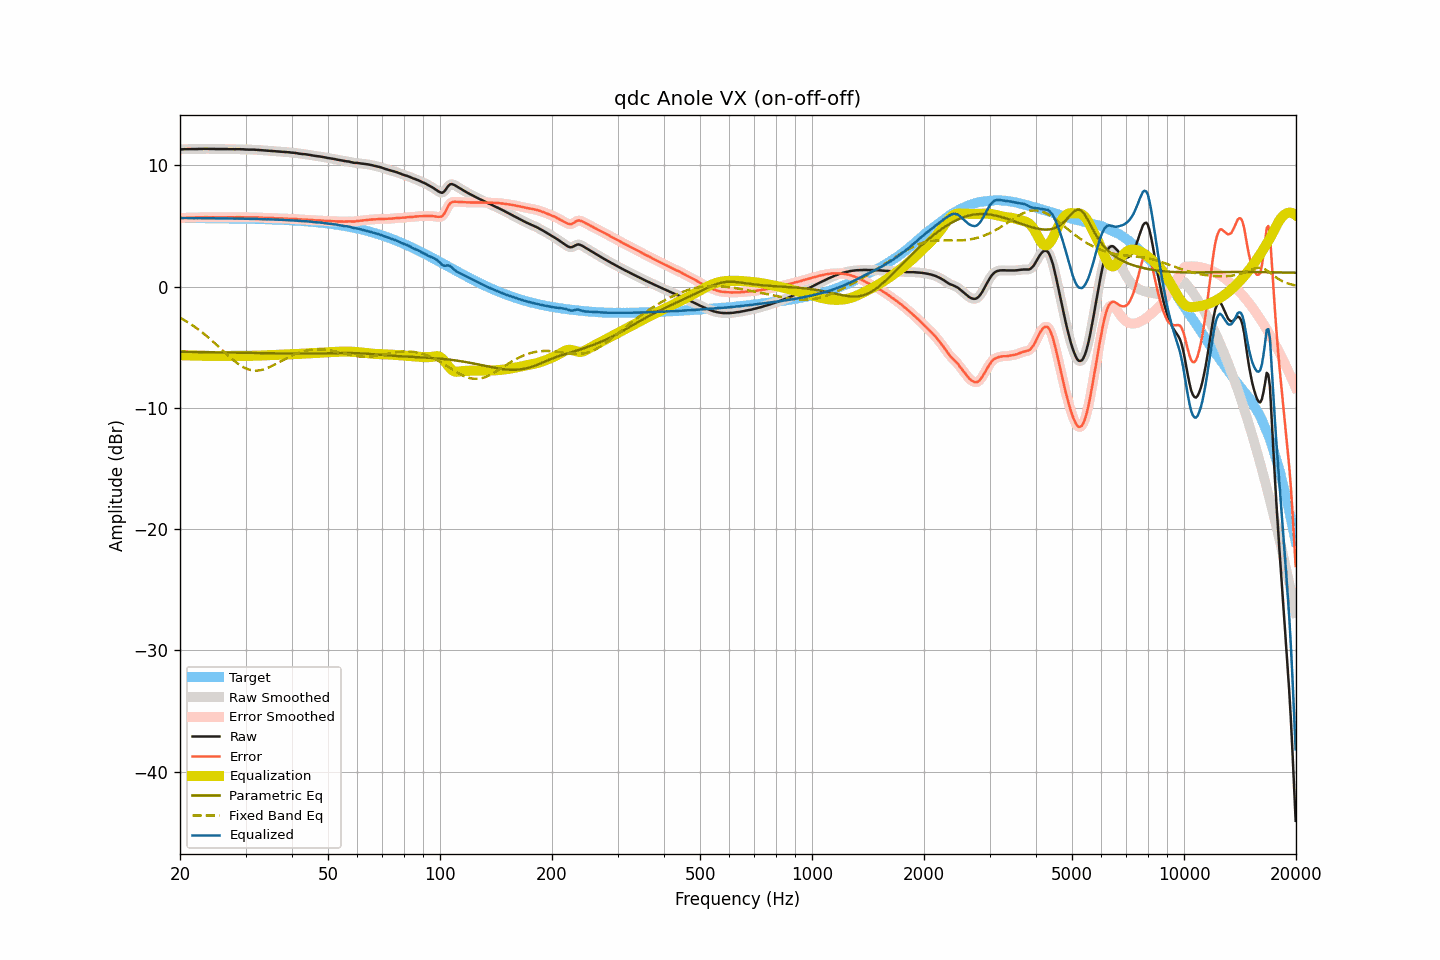

Source data for this figure (header and first rows):
frequency, raw, smoothed, error, error_smoothed, equalization, parametric_eq, fixed_band_eq, equalized_raw, equalized_smoothed, target
20.00, 11.31, 11.31, 5.66, 5.66, -5.66, -5.37, -2.57, 5.65, 5.64, 5.65
20.20, 11.31, 11.31, 5.66, 5.66, -5.67, -5.38, -2.64, 5.64, 5.65, 5.65
20.40, 11.32, 11.32, 5.67, 5.67, -5.67, -5.38, -2.71, 5.65, 5.65, 5.65
20.61, 11.33, 11.33, 5.68, 5.68, -5.67, -5.38, -2.79, 5.66, 5.65, 5.65
20.81, 11.33, 11.33, 5.68, 5.68, -5.68, -5.38, -2.87, 5.65, 5.65, 5.65
21.02, 11.33, 11.33, 5.68, 5.68, -5.68, -5.38, -2.95, 5.65, 5.65, 5.65
21.23, 11.33, 11.33, 5.68, 5.68, -5.68, -5.39, -3.04, 5.65, 5.65, 5.65
21.44, 11.33, 11.33, 5.68, 5.68, -5.69, -5.39, -3.12, 5.64, 5.64, 5.65
21.66, 11.33, 11.33, 5.68, 5.68, -5.69, -5.39, -3.21, 5.64, 5.64, 5.64
21.87, 11.33, 11.33, 5.69, 5.69, -5.69, -5.39, -3.30, 5.64, 5.64, 5.64
22.09, 11.34, 11.34, 5.70, 5.69, -5.69, -5.39, -3.40, 5.64, 5.64, 5.64
22.31, 11.34, 11.34, 5.70, 5.70, -5.70, -5.40, -3.49, 5.64, 5.64, 5.64
22.54, 11.35, 11.35, 5.71, 5.70, -5.70, -5.40, -3.59, 5.64, 5.64, 5.64
22.76, 11.35, 11.35, 5.71, 5.71, -5.71, -5.40, -3.69, 5.64, 5.64, 5.64
22.99, 11.35, 11.35, 5.71, 5.71, -5.71, -5.40, -3.80, 5.64, 5.64, 5.64
23.22, 11.36, 11.36, 5.72, 5.72, -5.72, -5.40, -3.90, 5.64, 5.64, 5.64
23.45, 11.36, 11.36, 5.72, 5.72, -5.72, -5.41, -4.01, 5.64, 5.64, 5.64
23.69, 11.36, 11.36, 5.72, 5.72, -5.72, -5.41, -4.12, 5.64, 5.64, 5.64
23.92, 11.35, 11.35, 5.71, 5.72, -5.72, -5.41, -4.24, 5.63, 5.63, 5.64
24.16, 11.35, 11.35, 5.72, 5.72, -5.72, -5.41, -4.35, 5.63, 5.63, 5.63
24.40, 11.35, 11.35, 5.72, 5.72, -5.72, -5.41, -4.47, 5.63, 5.63, 5.63
24.65, 11.35, 11.35, 5.72, 5.71, -5.71, -5.42, -4.59, 5.63, 5.63, 5.63
24.89, 11.34, 11.34, 5.71, 5.71, -5.71, -5.42, -4.71, 5.63, 5.63, 5.63
25.14, 11.34, 11.34, 5.71, 5.71, -5.71, -5.42, -4.83, 5.63, 5.63, 5.63
25.39, 11.34, 11.34, 5.71, 5.71, -5.71, -5.42, -4.95, 5.63, 5.63, 5.63
25.65, 11.34, 11.34, 5.71, 5.71, -5.71, -5.43, -5.08, 5.63, 5.63, 5.63
25.91, 11.34, 11.34, 5.71, 5.71, -5.71, -5.43, -5.20, 5.63, 5.63, 5.62
26.16, 11.34, 11.34, 5.72, 5.72, -5.71, -5.43, -5.33, 5.62, 5.63, 5.62
26.43, 11.34, 11.34, 5.72, 5.72, -5.71, -5.43, -5.45, 5.62, 5.62, 5.62
26.69, 11.34, 11.34, 5.72, 5.72, -5.71, -5.44, -5.57, 5.62, 5.62, 5.62
26.96, 11.33, 11.33, 5.71, 5.71, -5.71, -5.44, -5.69, 5.61, 5.62, 5.62
27.23, 11.33, 11.33, 5.71, 5.71, -5.72, -5.44, -5.81, 5.61, 5.62, 5.62
27.50, 11.33, 11.33, 5.71, 5.71, -5.72, -5.44, -5.93, 5.61, 5.61, 5.61
27.77, 11.33, 11.33, 5.72, 5.71, -5.72, -5.45, -6.04, 5.61, 5.61, 5.61
28.05, 11.32, 11.33, 5.71, 5.72, -5.72, -5.45, -6.15, 5.60, 5.61, 5.61
28.33, 11.33, 11.33, 5.72, 5.72, -5.72, -5.45, -6.26, 5.61, 5.61, 5.61
28.62, 11.33, 11.33, 5.72, 5.72, -5.72, -5.45, -6.36, 5.61, 5.61, 5.61
28.90, 11.33, 11.33, 5.73, 5.72, -5.72, -5.46, -6.45, 5.61, 5.61, 5.60
29.19, 11.32, 11.32, 5.72, 5.72, -5.72, -5.46, -6.54, 5.60, 5.61, 5.60
29.48, 11.32, 11.32, 5.72, 5.72, -5.72, -5.46, -6.61, 5.60, 5.60, 5.60
29.78, 11.31, 11.31, 5.71, 5.71, -5.71, -5.46, -6.69, 5.60, 5.60, 5.60
30.08, 11.30, 11.30, 5.71, 5.71, -5.71, -5.47, -6.75, 5.59, 5.59, 5.59
30.38, 11.30, 11.30, 5.71, 5.70, -5.71, -5.47, -6.80, 5.59, 5.59, 5.59
30.68, 11.29, 11.29, 5.70, 5.70, -5.71, -5.47, -6.85, 5.58, 5.58, 5.59
30.99, 11.29, 11.29, 5.70, 5.71, -5.71, -5.47, -6.88, 5.58, 5.58, 5.59
31.30, 11.29, 11.29, 5.71, 5.71, -5.70, -5.48, -6.91, 5.58, 5.58, 5.58
31.61, 11.29, 11.29, 5.71, 5.71, -5.70, -5.48, -6.92, 5.59, 5.58, 5.58
31.93, 11.28, 11.28, 5.70, 5.70, -5.70, -5.48, -6.93, 5.58, 5.58, 5.58
32.24, 11.27, 11.27, 5.70, 5.70, -5.70, -5.48, -6.93, 5.57, 5.57, 5.57
32.57, 11.26, 11.26, 5.69, 5.69, -5.69, -5.49, -6.91, 5.57, 5.57, 5.57
32.89, 11.25, 11.25, 5.68, 5.68, -5.69, -5.49, -6.89, 5.56, 5.56, 5.57
33.22, 11.24, 11.24, 5.68, 5.68, -5.68, -5.49, -6.86, 5.56, 5.56, 5.56
33.55, 11.23, 11.23, 5.67, 5.67, -5.67, -5.49, -6.83, 5.55, 5.55, 5.56
33.89, 11.22, 11.22, 5.67, 5.67, -5.67, -5.50, -6.79, 5.55, 5.55, 5.55
34.23, 11.21, 11.21, 5.66, 5.66, -5.66, -5.50, -6.74, 5.54, 5.55, 5.55
34.57, 11.21, 11.21, 5.66, 5.66, -5.66, -5.50, -6.68, 5.55, 5.55, 5.54
34.92, 11.20, 11.20, 5.66, 5.66, -5.65, -5.50, -6.62, 5.54, 5.55, 5.54
35.27, 11.19, 11.19, 5.65, 5.65, -5.65, -5.51, -6.56, 5.54, 5.54, 5.54
35.62, 11.18, 11.18, 5.65, 5.65, -5.64, -5.51, -6.49, 5.54, 5.53, 5.53
35.97, 11.16, 11.16, 5.63, 5.64, -5.64, -5.51, -6.42, 5.52, 5.52, 5.53
... 635 more rows
